Run: headless pygame with SDL's dummy video driver; simulated clock (each Clock.tick advances the game by its frame time, no real sleeping); random seed 0; keys injected as events and as key.get_pressed() state; mouse plan: one left click at the window centre at the start of phase 2, then a move to the lower-right quarter at the start of phase 3; restart key SPACE tapped at the start of phases 3 and 4.
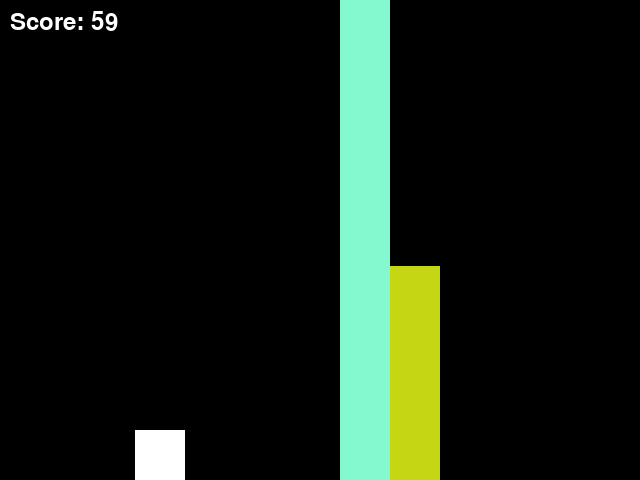
Frame 1 of 2 · flips 1–60 · no input
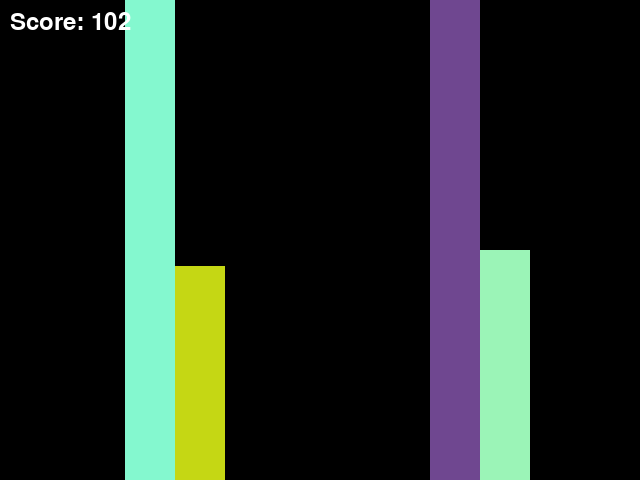
Frame 2 of 2 · flips 61–180 · clicked the window centre · tapped SPACE, RETURN · held RIGHT (→), D (game ended)

The pygame program that drew these frames:

import pygame
import sys
import random

WIDTH, HEIGHT = 640, 480
FPS = 60

BLACK = (0, 0, 0)
WHITE = (255, 255, 255)
GRAVITY = 0.5
JUMP_STRENGTH = -10
OBSTACLE_WIDTH = 50
OBSTACLE_SPEED = 5
OBSTACLE_GAP_SIZE = 150
CAVERN_WIDTH = 100


class Game:
    def __init__(self):
        pygame.init()
        self.screen = pygame.display.set_mode((WIDTH, HEIGHT))
        pygame.display.set_caption("Pixelcopter Game")

        self.clock = pygame.time.Clock()
        self.game_over = False
        self.score = 0

        self.player = Pixelcopter()
        self.obstacles = pygame.sprite.Group()
        self.all_sprites = pygame.sprite.Group(self.player)

        self.spawn_obstacle()

    def spawn_obstacle(self):
        top = random.randint(50, HEIGHT - OBSTACLE_GAP_SIZE - 50)
        bottom = top + OBSTACLE_GAP_SIZE

        obstacle_top = Obstacle(bottom=top)
        obstacle_bottom = Obstacle(top=bottom)

        self.obstacles.add(obstacle_top, obstacle_bottom)
        self.all_sprites.add(obstacle_top, obstacle_bottom)

    def reset_game(self):
        self.player = Pixelcopter()
        self.obstacles.empty()
        self.all_sprites = pygame.sprite.Group(self.player)
        self.score = 0
        self.game_over = False
        self.spawn_obstacle()

    def check_collision(self):
        if pygame.sprite.spritecollide(self.player, self.obstacles, False) or not 0 <= self.player.rect.y <= HEIGHT:
            self.game_over = True

    def run(self, event):
        self.clock.tick(FPS)
        if event.type == pygame.QUIT:
            pygame.quit()
            sys.exit()
        elif event.type == pygame.KEYDOWN and event.key == pygame.K_SPACE:
            self.player.jump()
        elif event.type == pygame.MOUSEBUTTONDOWN and event.button == 1:
            self.player.jump()

        if not self.game_over:
            self.check_collision()
            self.all_sprites.update()
            self.screen.fill(BLACK)
            self.all_sprites.draw(self.screen)
            obstacle_list = self.obstacles.sprites()
            for obstacle in obstacle_list:
                if obstacle.rect.x < -OBSTACLE_WIDTH:
                    obstacle.kill()
            if not self.obstacles or (obstacle_list[-1].rect.x < WIDTH - 300):
                self.spawn_obstacle()

            font = pygame.font.SysFont(None, 36)
            text = font.render(f'Score: {self.score}', True, WHITE)
            self.screen.blit(text, (10, 10))

            pygame.display.flip()
            self.score += 1
        else:
            self.display_game_over()
            if event.type == pygame.KEYDOWN and event.key == pygame.K_SPACE:
                self.reset_game()

        return not self.game_over

    def display_game_over(self):
        font = pygame.font.SysFont(None, 74)
        text = font.render('Game Over!', True, WHITE)
        text_rect = text.get_rect()
        text_rect.center = (WIDTH // 2, HEIGHT // 2)
        self.screen.blit(text, text_rect)
        pygame.display.flip()
        pygame.time.wait(2000)
    

class Pixelcopter(pygame.sprite.Sprite):
    def __init__(self):
        super().__init__()
        self.image = pygame.Surface((50, 50))
        self.image.fill(WHITE)
        self.rect = self.image.get_rect()
        self.rect.center = (WIDTH // 4, HEIGHT // 2)

        self.velocity = 0

    def update(self):
        self.velocity += GRAVITY
        self.rect.y += int(self.velocity)
        if self.rect.top <= 0:
            self.rect.top = 0
            self.velocity = 0
        elif self.rect.bottom >= HEIGHT:
            self.rect.bottom = HEIGHT
            self.velocity = 0

    def jump(self):
        if self.rect.bottom < HEIGHT:
            self.velocity = JUMP_STRENGTH

class Obstacle(pygame.sprite.Sprite):
    def __init__(self, top=None, bottom=None):
        super().__init__()
        self.image = pygame.Surface((OBSTACLE_WIDTH, HEIGHT))

        if top is not None:
            self.image.fill((random.randint(0,255), random.randint(0,255), random.randint(0,255)))
            self.rect = self.image.get_rect(topright=(WIDTH + OBSTACLE_WIDTH, 0))
            self.rect.height = top
        elif bottom is not None:
            self.image.fill((random.randint(0,255), random.randint(0,255), random.randint(0,255)))
            self.rect = self.image.get_rect(topleft=(WIDTH + OBSTACLE_WIDTH, bottom))

    def update(self):
        self.rect.x -= OBSTACLE_SPEED
        if self.rect.right < 0:
            self.kill()


if __name__ == "__main__":
    pygame.init()
    game = Game()
    running = True
    while running:
        event = pygame.event.poll()
        running = game.run(event)
    pygame.quit()
